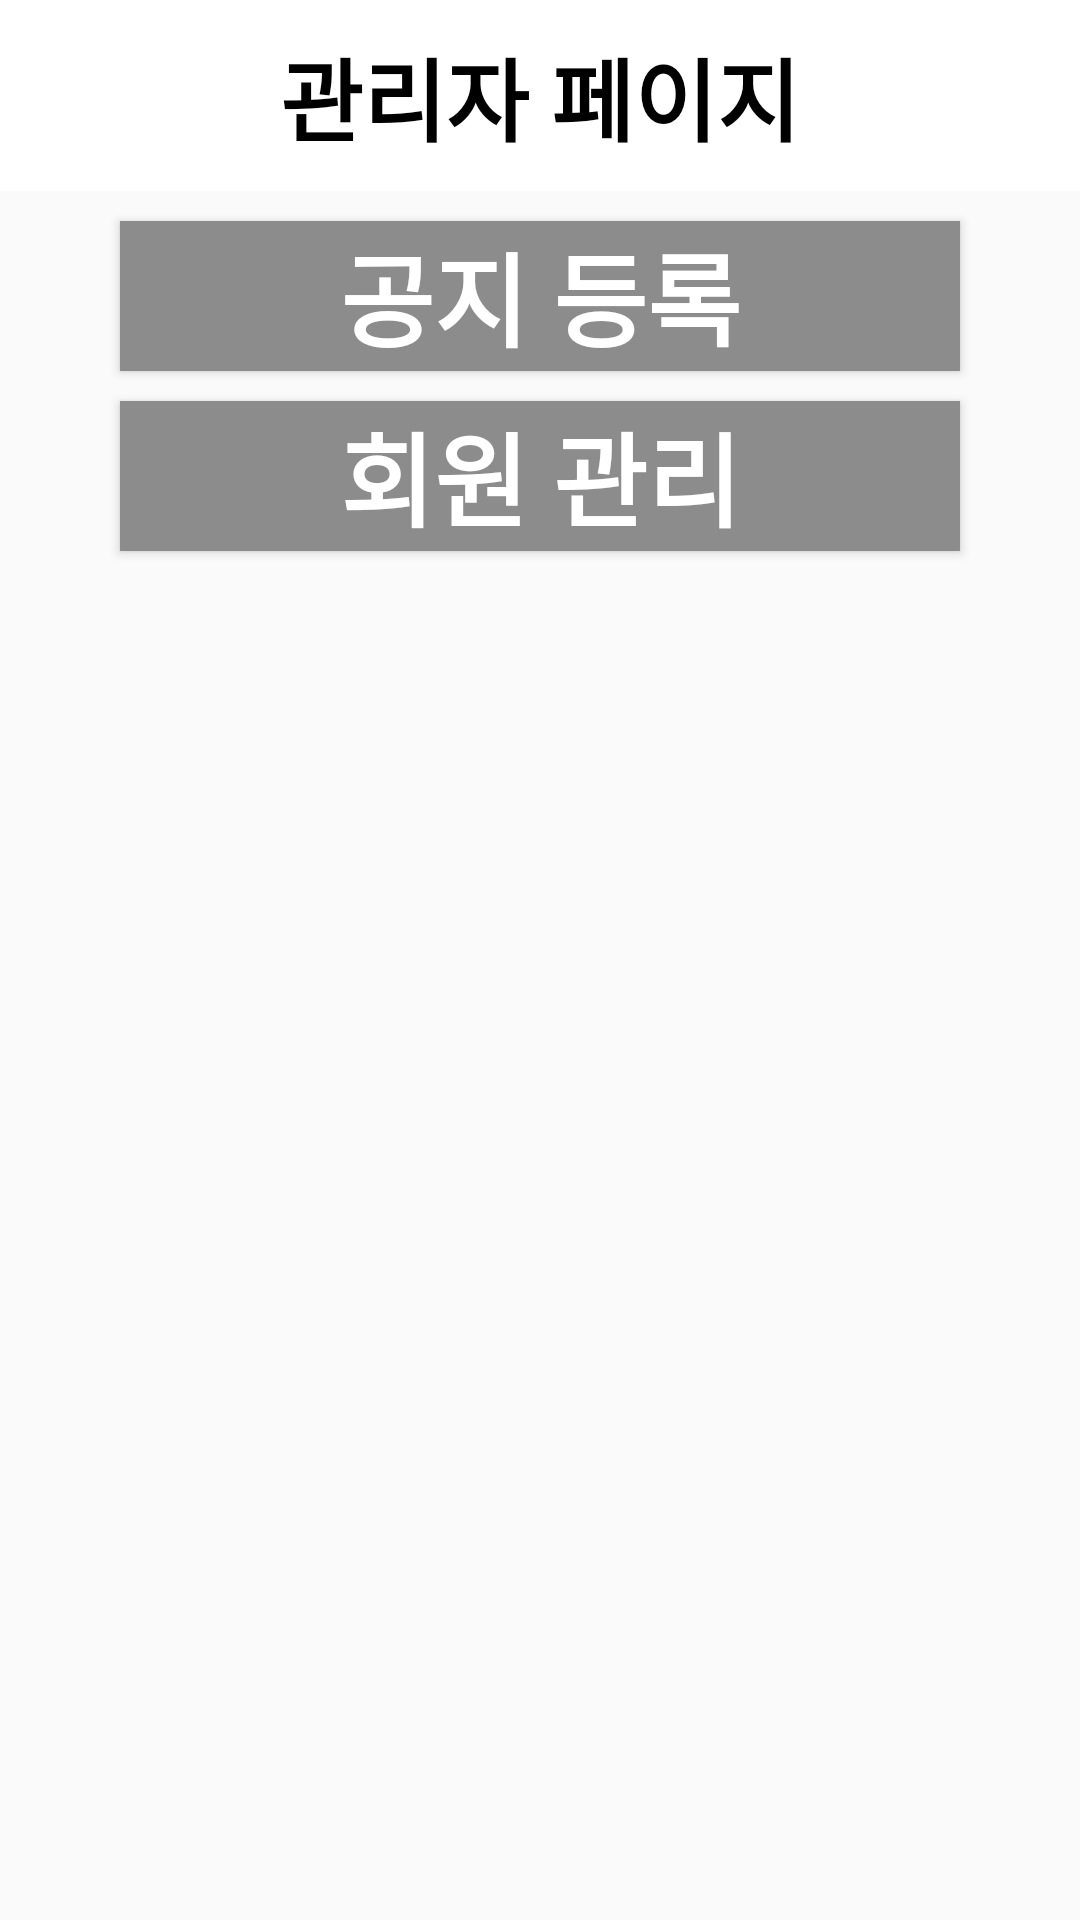

Android layout source for this screen:
<!-- AndroidManifest.xml: application theme AppTheme.NoActionBar -->
<!-- res/layout/activity_dips.xml -->
<?xml version="1.0" encoding="utf-8"?>
<LinearLayout xmlns:android="http://schemas.android.com/apk/res/android"
    xmlns:app="http://schemas.android.com/apk/res-auto"
    xmlns:tools="http://schemas.android.com/tools"
    android:layout_width="match_parent"
    android:layout_height="match_parent"
    android:orientation="vertical"
    tools:context=".DipsActivity">

    <LinearLayout
        android:layout_width="match_parent"
        android:layout_height="match_parent"
        android:orientation="vertical">

        <LinearLayout
            android:layout_width="match_parent"
            android:layout_height="wrap_content"
            android:background="@android:color/background_light"
            android:orientation="vertical">

            <TextView
                android:layout_width="wrap_content"
                android:layout_height="wrap_content"
                android:layout_gravity="center"
                android:layout_marginTop="10dp"
                android:layout_marginBottom="10dp"
                android:text="관리자 페이지"
                android:textColor="@android:color/background_dark"
                android:textSize="30dp"
                android:textStyle="bold" />
        </LinearLayout>

        <LinearLayout
            android:layout_width="match_parent"
            android:layout_height="match_parent"
            android:orientation="vertical">

            <Button
                android:id="@+id/noticeButton"
                android:layout_width="280dp"
                android:layout_height="50dp"
                android:layout_gravity="center"
                android:layout_marginTop="10dp"
                android:background="@color/colorGray"
                android:text="공지 등록"
                android:textColor="@android:color/background_light"
                android:textSize="34dp"
                android:textStyle="bold" />


            <Button
                android:id="@+id/user"
                android:layout_width="280dp"
                android:layout_height="50dp"
                android:layout_gravity="center"
                android:layout_marginTop="10dp"
                android:background="@color/colorGray"
                android:text="회원 관리"
                android:textColor="@android:color/background_light"
                android:textSize="34dp"
                android:textStyle="bold" />


        </LinearLayout>

    </LinearLayout>



</LinearLayout>
<!-- resources referenced by this layout -->
<resources>
  <color name="colorGray">#8C8C8C</color>
  <style name="AppTheme.NoActionBar">
          <item name="windowActionBar">false</item>
          <item name="windowNoTitle">true</item>
      </style>
</resources>
